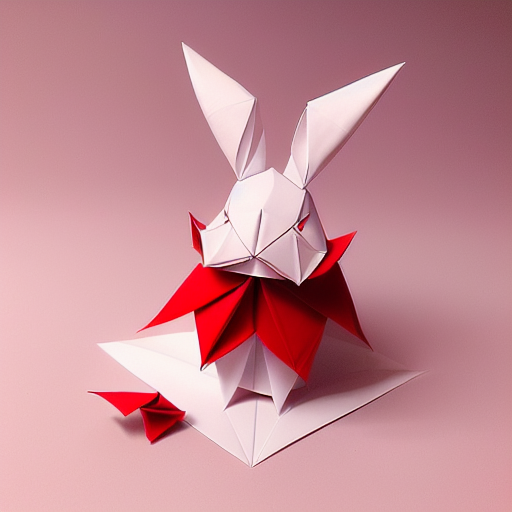
Generation parameters embedded in this image by AUTOMATIC1111 Stable Diffusion web UI or a fork of it (Forge, ...) (PNG 'parameters' text chunk):
(((masterpiece))), best quality,
((Chinese origami art of a cute happy smiling rabbit)), ((complicated origami with many paper layers)), ((every paper layer with shadows)), (round red background paper), single color on each paper layer, front light, (detailed accurate rabbit face), three-dimensional, (white color paper grass), (happy face)
Negative prompt: ((blurry)), watermark, signature, text, weird face, human hands, human fingers, green
Steps: 32, Sampler: Euler a, CFG scale: 9.5, Seed: 2238207261, Size: 512x512, Model hash: bb725eaf2e, Model: protogenV22Anime_22